The GitHub repository Slade-99/Deep_Learning contains a labelled image folder "Private" with 3 categories: abnormal, normal, pneumonia. Examples follow, each with its label.

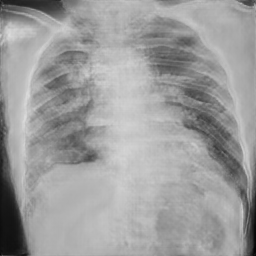
Label: pneumonia

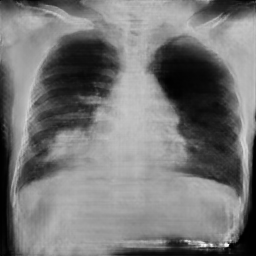
Label: pneumonia

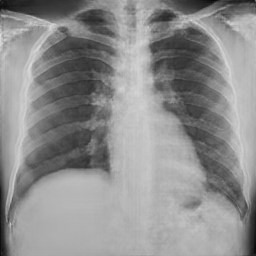
Label: normal

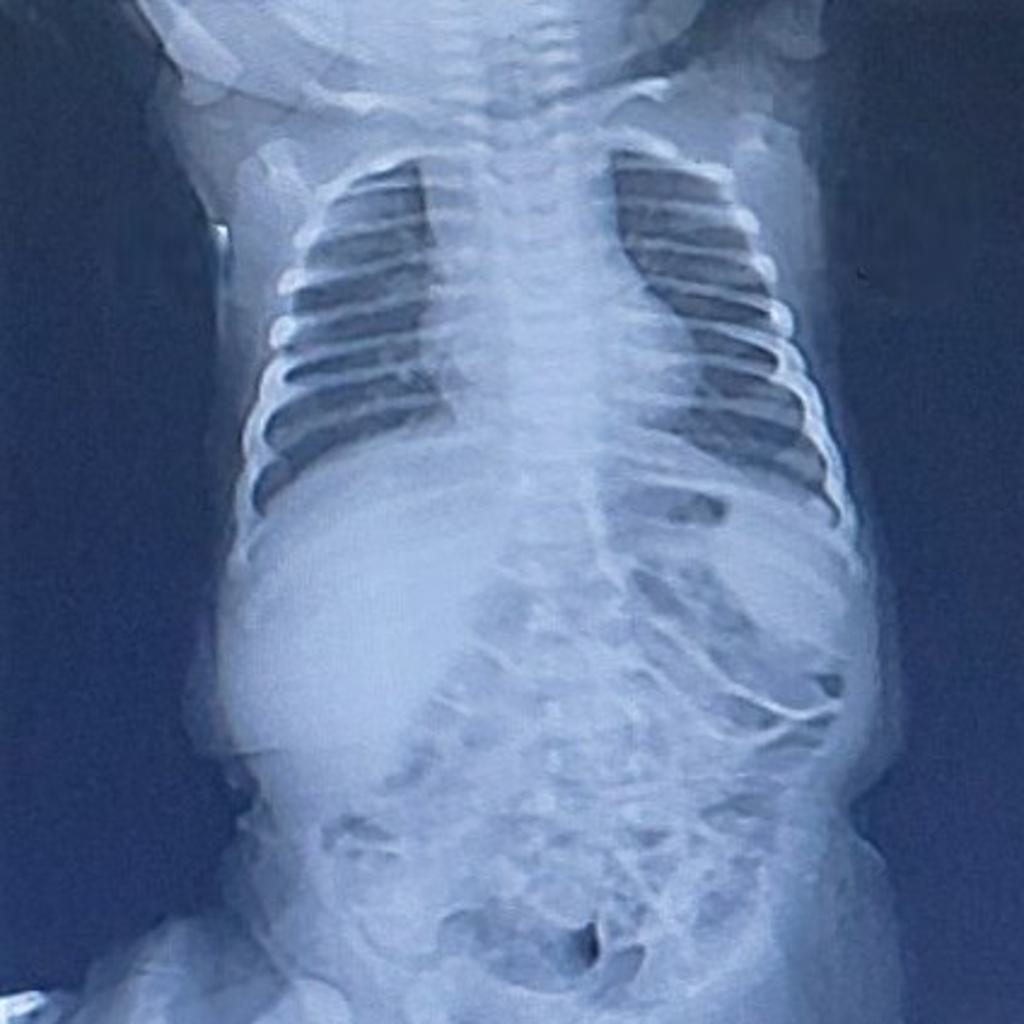
Label: normal

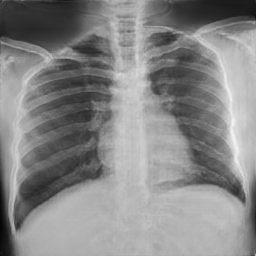
Label: normal

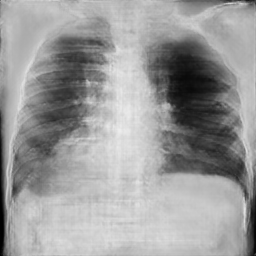
Label: pneumonia
